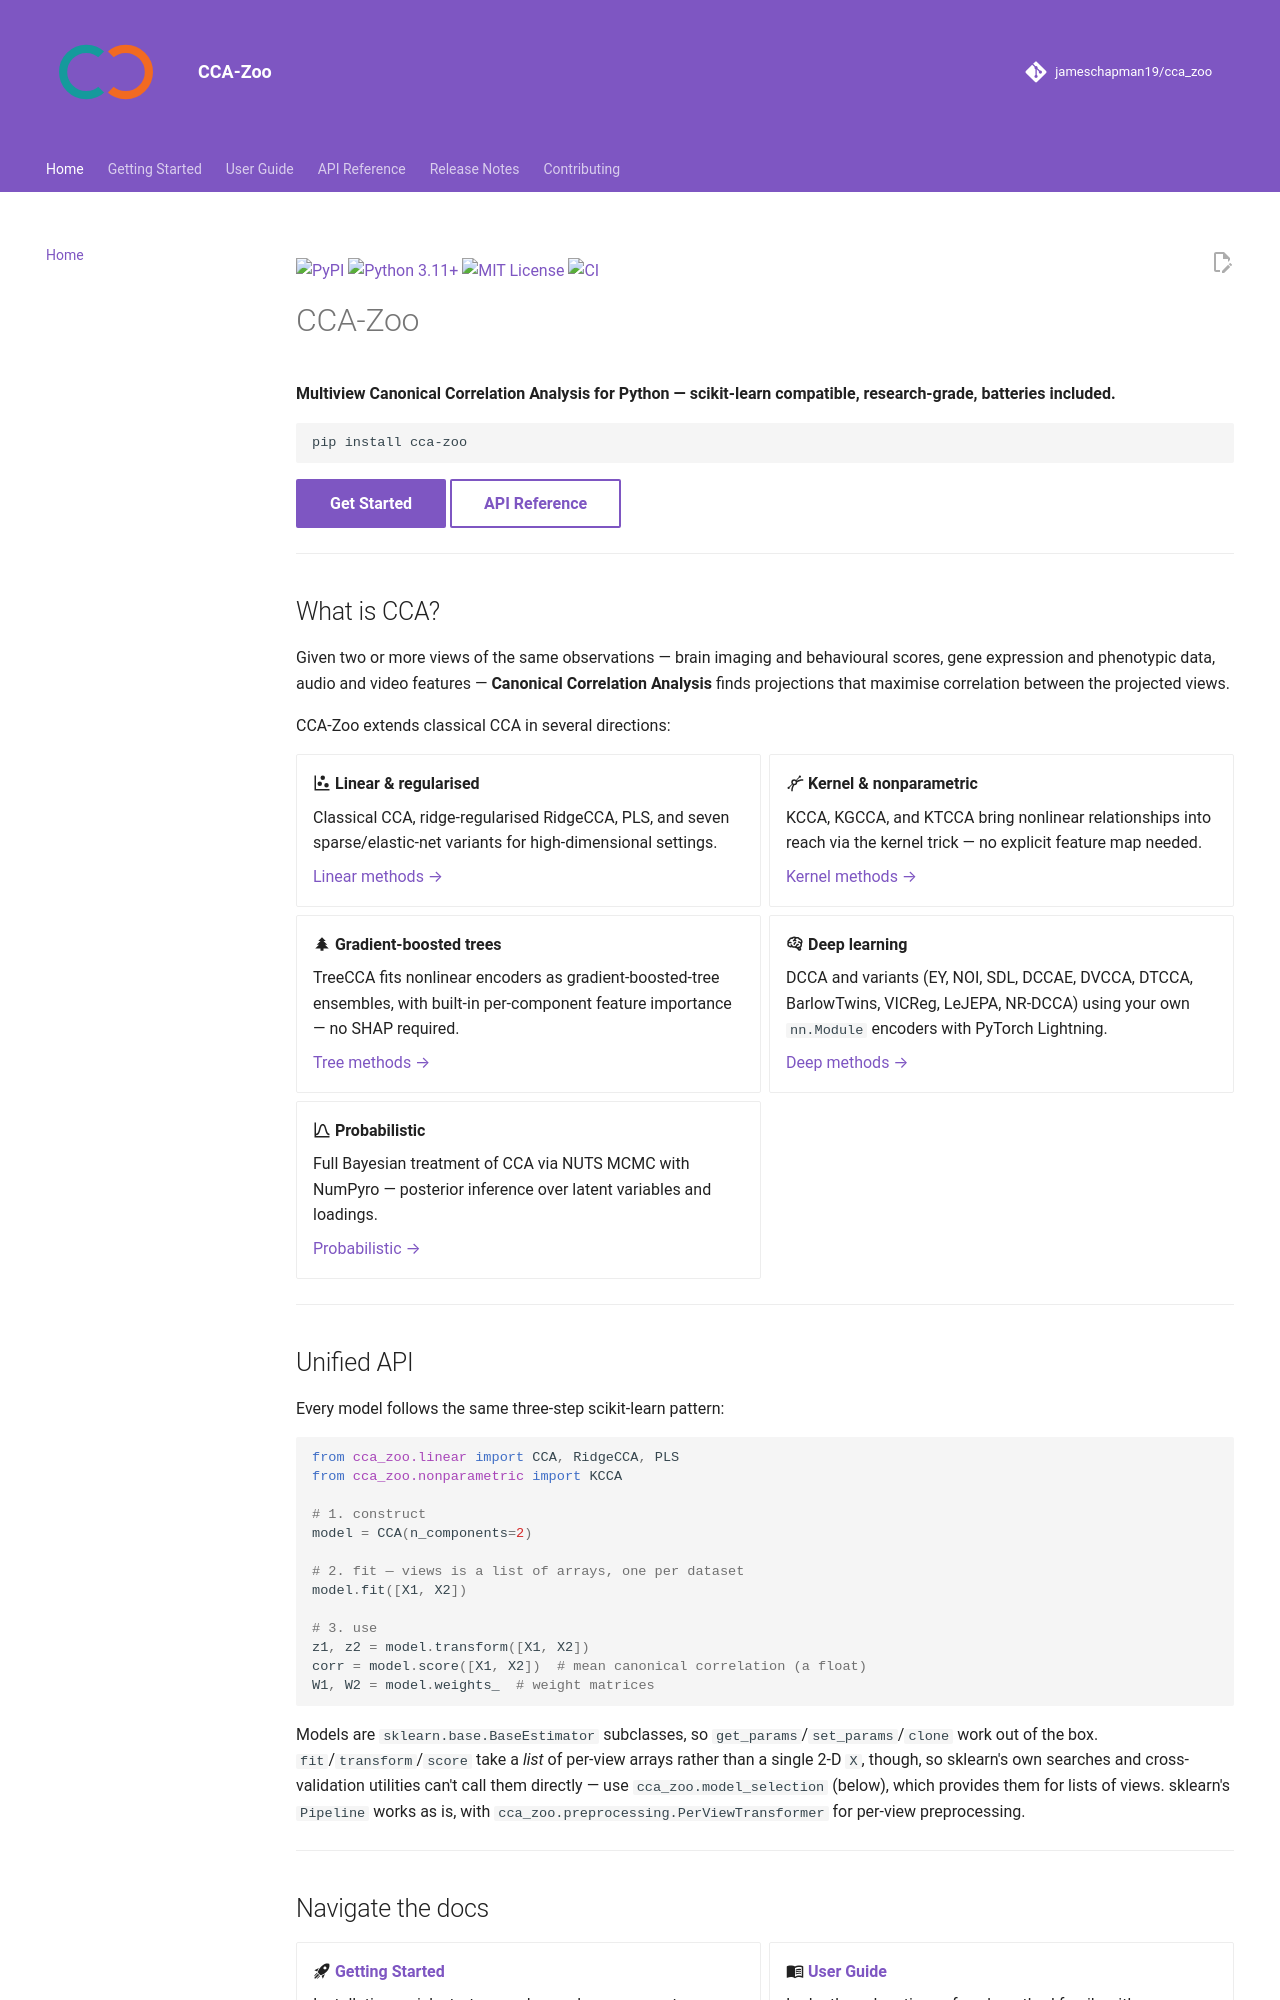

repository: jameschapman19/cca_zoo · page: index.html · generator: mkdocs

---
hide:
  - toc
---

[![PyPI](https://img.shields.io/pypi/v/cca-zoo)](https://pypi.org/project/cca-zoo/)
[![Python 3.11+](https://img.shields.io/pypi/pyversions/cca-zoo)](https://pypi.org/project/cca-zoo/)
[![MIT License](https://img.shields.io/badge/license-MIT-green)](https://github.com/jameschapman19/cca_zoo/blob/main/LICENSE)
[![CI](https://github.com/jameschapman19/cca_zoo/actions/workflows/ci.yml/badge.svg)](https://github.com/jameschapman19/cca_zoo/actions/workflows/ci.yml)

# CCA-Zoo

**Multiview Canonical Correlation Analysis for Python —
scikit-learn compatible, research-grade, batteries included.**

```bash
pip install cca-zoo
```

[Get Started](getting-started.md){ .md-button .md-button--primary }
[API Reference](api/linear.md){ .md-button }

---

## What is CCA?

Given two or more views of the same observations — brain imaging and behavioural scores,
gene expression and phenotypic data, audio and video features — **Canonical Correlation
Analysis** finds projections that maximise correlation between the projected views.

CCA-Zoo extends classical CCA in several directions:

<div class="grid cards" markdown>

- :material-chart-scatter-plot: **Linear & regularised**

    Classical CCA, ridge-regularised RidgeCCA, PLS, and seven sparse/elastic-net
    variants for high-dimensional settings.

    [Linear methods →](user-guide/linear.md)

- :material-vector-curve: **Kernel & nonparametric**

    KCCA, KGCCA, and KTCCA bring nonlinear relationships into reach via the
    kernel trick — no explicit feature map needed.

    [Kernel methods →](user-guide/nonparametric.md)

- :material-pine-tree: **Gradient-boosted trees**

    TreeCCA fits nonlinear encoders as gradient-boosted-tree ensembles, with
    built-in per-component feature importance — no SHAP required.

    [Tree methods →](user-guide/tree.md)

- :material-brain: **Deep learning**

    DCCA and variants (EY, NOI, SDL, DCCAE, DVCCA, DTCCA, BarlowTwins, VICReg, LeJEPA, NR-DCCA)
    using your own `nn.Module` encoders with PyTorch Lightning.

    [Deep methods →](user-guide/deep.md)

- :material-chart-bell-curve: **Probabilistic**

    Full Bayesian treatment of CCA via NUTS MCMC with NumPyro — posterior
    inference over latent variables and loadings.

    [Probabilistic →](user-guide/probabilistic.md)

</div>

---
